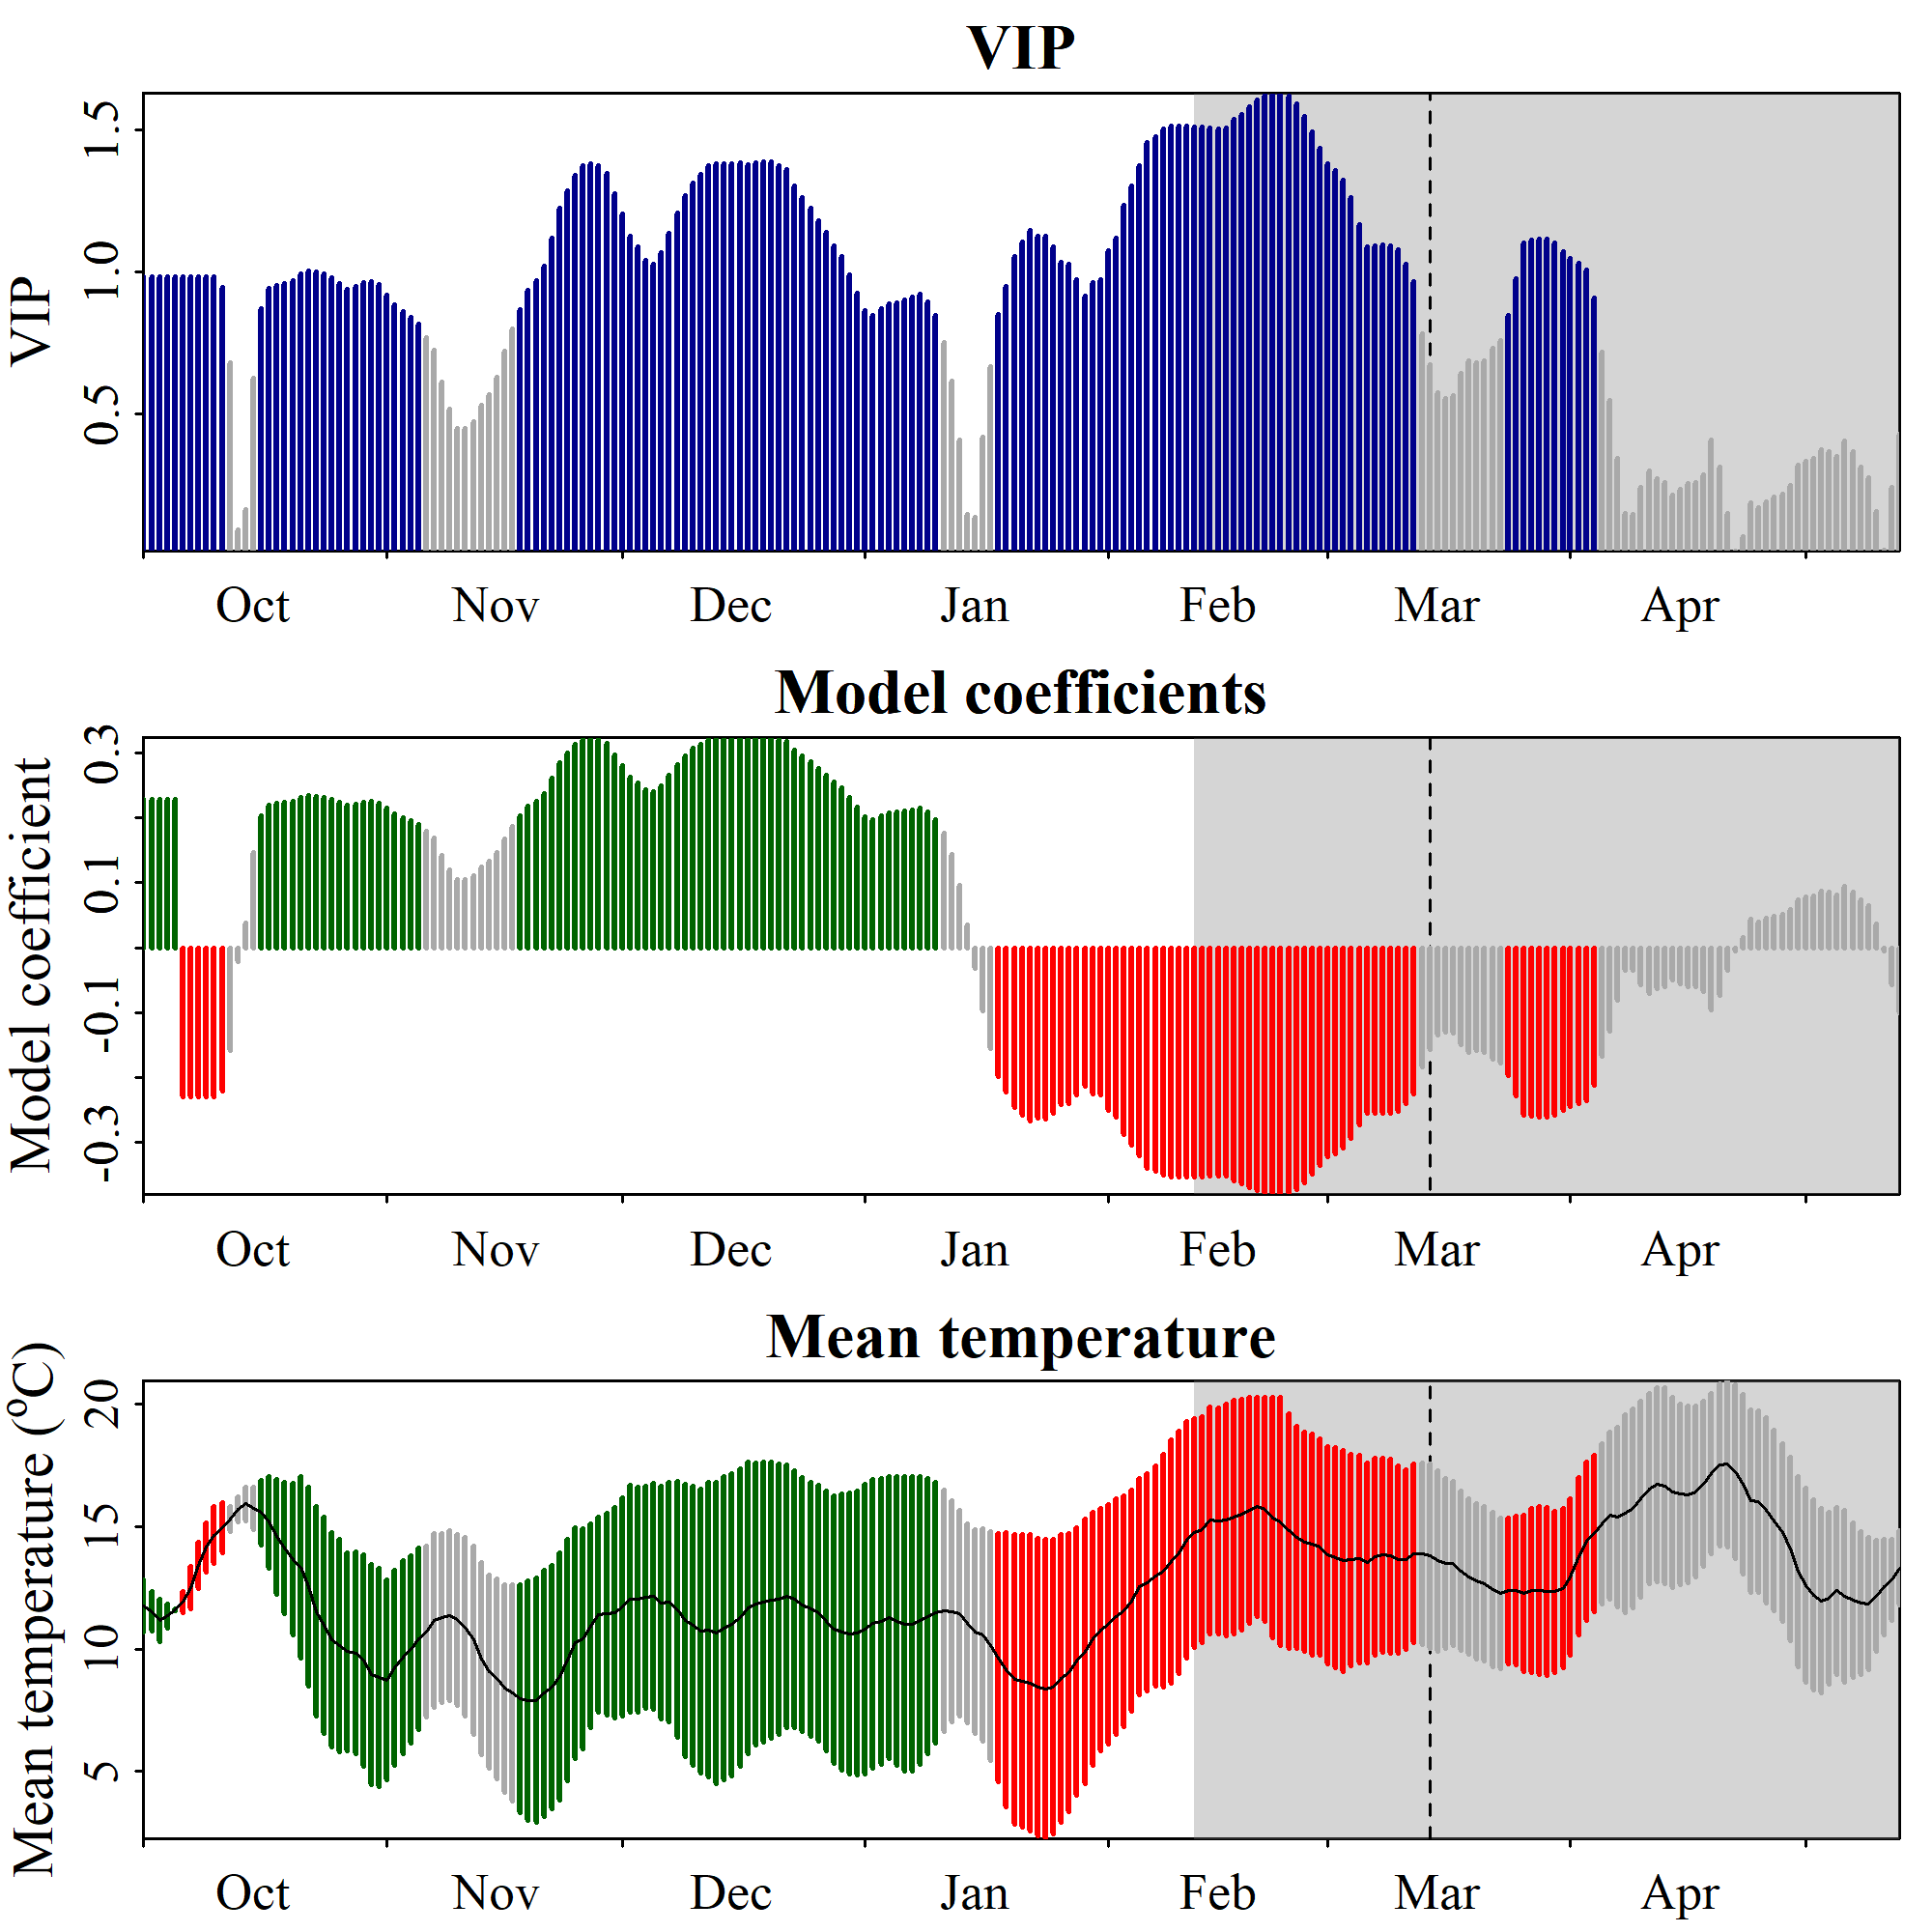

The table this chart was drawn from, first rows:
Date, JDay, Coef, VIP, Tmean, Tstdev
1001, -91, 0.2291, 0.9813, 11.74, 1.057
1002, -90, 0.2291, 0.9813, 11.52, 0.8041
1003, -89, 0.2291, 0.9813, 11.17, 0.8603
1004, -88, 0.2291, 0.9813, 11.34, 0.481
1005, -87, 0.2291, 0.9813, 11.6, 0.02427
1006, -86, -0.2291, 0.9813, 11.93, 0.431
1007, -85, -0.2291, 0.9813, 12.49, 0.8592
1008, -84, -0.2291, 0.9813, 13.4, 0.9487
1009, -83, -0.2291, 0.9813, 14.14, 1.015
1010, -82, -0.2291, 0.9813, 14.64, 1.156
1011, -81, -0.2209, 0.9461, 14.96, 1.017
1012, -80, -0.1587, 0.6797, 15.31, 0.5093
1013, -79, -0.02172, 0.09304, 15.7, 0.5222
1014, -78, 0.03867, 0.1656, 15.92, 0.6881
1015, -77, 0.1459, 0.6252, 15.74, 0.8807
1016, -76, 0.2034, 0.8715, 15.57, 1.324
1017, -75, 0.2195, 0.9404, 15.18, 1.873
1018, -74, 0.222, 0.951, 14.59, 2.34
1019, -73, 0.224, 0.9595, 14.13, 2.677
1020, -72, 0.226, 0.9683, 13.66, 3.087
1021, -71, 0.2317, 0.9927, 13.32, 3.696
1022, -70, 0.2338, 1.002, 12.55, 4.067
1023, -69, 0.2334, 0.9999, 11.54, 4.278
1024, -68, 0.2321, 0.9942, 10.96, 4.414
1025, -67, 0.2286, 0.9791, 10.38, 4.367
1026, -66, 0.224, 0.9595, 10.15, 4.34
1027, -65, 0.219, 0.9382, 9.883, 4.038
1028, -64, 0.2214, 0.9485, 9.843, 4.121
1029, -63, 0.2246, 0.9623, 9.534, 4.304
1030, -62, 0.2251, 0.9642, 8.955, 4.498
1031, -61, 0.2231, 0.9556, 8.839, 4.443
1101, -60, 0.2144, 0.9185, 8.739, 4.064
1102, -59, 0.2063, 0.8836, 9.228, 3.975
1103, -58, 0.2007, 0.8597, 9.674, 3.943
1104, -57, 0.1957, 0.8385, 9.979, 3.815
1105, -56, 0.1902, 0.8147, 10.41, 3.696
1106, -55, 0.1793, 0.768, 10.7, 3.499
1107, -54, 0.1692, 0.7246, 11.16, 3.533
1108, -53, 0.1428, 0.6116, 11.28, 3.449
1109, -52, 0.1204, 0.5159, 11.36, 3.466
1110, -51, 0.1047, 0.4486, 11.19, 3.5
1111, -50, 0.1048, 0.4489, 10.89, 3.645
1112, -49, 0.1105, 0.4732, 10.36, 3.846
1113, -48, 0.1239, 0.531, 9.596, 3.915
1114, -47, 0.133, 0.5697, 9.062, 3.948
1115, -46, 0.147, 0.6298, 8.78, 4.069
1116, -45, 0.1679, 0.7194, 8.389, 4.247
1117, -44, 0.1862, 0.7977, 8.216, 4.426
1118, -43, 0.2025, 0.8673, 7.986, 4.648
1119, -42, 0.218, 0.9339, 7.889, 4.892
1120, -41, 0.2259, 0.9678, 7.903, 4.996
1121, -40, 0.2377, 1.018, 8.189, 5.017
1122, -39, 0.2612, 1.119, 8.455, 4.975
1123, -38, 0.2854, 1.222, 8.892, 5.049
1124, -37, 0.3003, 1.286, 9.533, 4.93
1125, -36, 0.3127, 1.34, 10.24, 4.724
1126, -35, 0.3205, 1.373, 10.41, 4.488
1127, -34, 0.3218, 1.379, 10.94, 4.163
1128, -33, 0.3205, 1.373, 11.39, 3.974
1129, -32, 0.3139, 1.345, 11.42, 4.115
... 165 more rows
